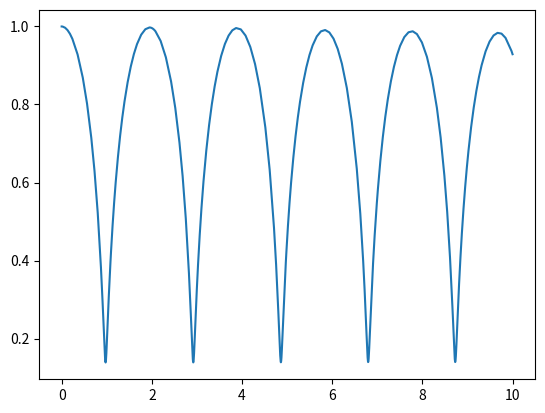

Recreate this plot in Python.
import numpy as np
import scipy.integrate as sp
import matplotlib.pyplot as plt

class bubble_model:

    def __init__(self,
            config={},
            R0=1.):

        if "model" in config:
            self.model = config["model"]
        else:
            self.model = "RPE"

        self.R0 = R0

        if "R" in config:
            self.R = config["R"]
        else:
            self.R = self.R0

        if "V" in config:
            self.V = config["V"]
        else:
            self.V = 0.

        if "gamma" in config:
            self.gamma = config["gamma"]
        else:
            self.gamma = 1.4

        if "Ca" in config:
            self.Ca = config["Ca"]
        else:
            self.Ca = 1.

        if "Re_inv" in config:
            self.Re_inv = config["Re_inv"]
            if self.Re_inv <= 0.:
                raise ValueError(self.Re_inv)
            else:
                self.viscosity = True
        else:
            self.viscosity = False
            self.Re_inv = 0

        if "Web" in config:
            self.Web = config["Web"]
            if self.Web <= 0.:
                raise ValueError(self.Web)
            else:
                self.tension = True
        else:
            self.tension = False
            self.Web = 0

        if self.model == "RPE":
            self.num_RV_dim = 2
            self.state = np.array([self.R,self.V])
        else:
            raise NotImplementedError
    
    def pbw(self):
        self.cpbw = self.Ca*((self.R0/self.R)**(3.0*self.gamma)) - self.Ca + 1.
        if self.tension:
            self.cpbw += 2./(self.Web*self.R0)*(self.R0/self.R)**(3.*self.gamma)

    def rpe(self,p):
        self.pbw()
        rhs = -1.5*self.V**2.0 + (self.cpbw - p)/self.R
        if self.viscosity:
            rhs -= 4.0*self.Re_inv*self.V/(self.R**2.0)
        return [self.V, rhs]

    def rhs(self,p):
        self.update_state()
        if self.model == "RPE":
            rhs = self.rpe(p)
        else:
            raise NotImplementedError
        return rhs
    
    def update_state(self):
        if self.model == "RPE":
            self.R = self.state[0]
            self.V = self.state[1]
        else:
            raise NotImplementedError

    def wrap(self,t,y):
        self.R = y[0]
        self.V = y[1]
        return np.array(self.rpe(self.p))
        
    def solve(self,T=0,Ro=1.,Vo=0.,p=1.):
        self.p = p
        if T==0:
            raise ValueError(T)
        y0 = np.array([Ro,Vo])
        ret = sp.solve_ivp(self.wrap,(0.,T),y0,method='LSODA',rtol=1e-3)
        return ret

if __name__ == "__main__":

    config = {}
    config["model"] = "RPE"
    config["R"] = 1.
    config["V"] = 0.
    config["gamma"] = 1.4
    config["Ca"] = 1.
    # config["Re_inv"] = 0
    # config["Web"] = 0

    R0 = 0.3
    mybub = bubble_model(config=config,R0=R0)
    # rhs = mybub.rhs(p=1.1)

    sol = mybub.solve(T=10.,p=1.1)
    plt.plot(sol.t,sol.y[0])
    plt.show()
